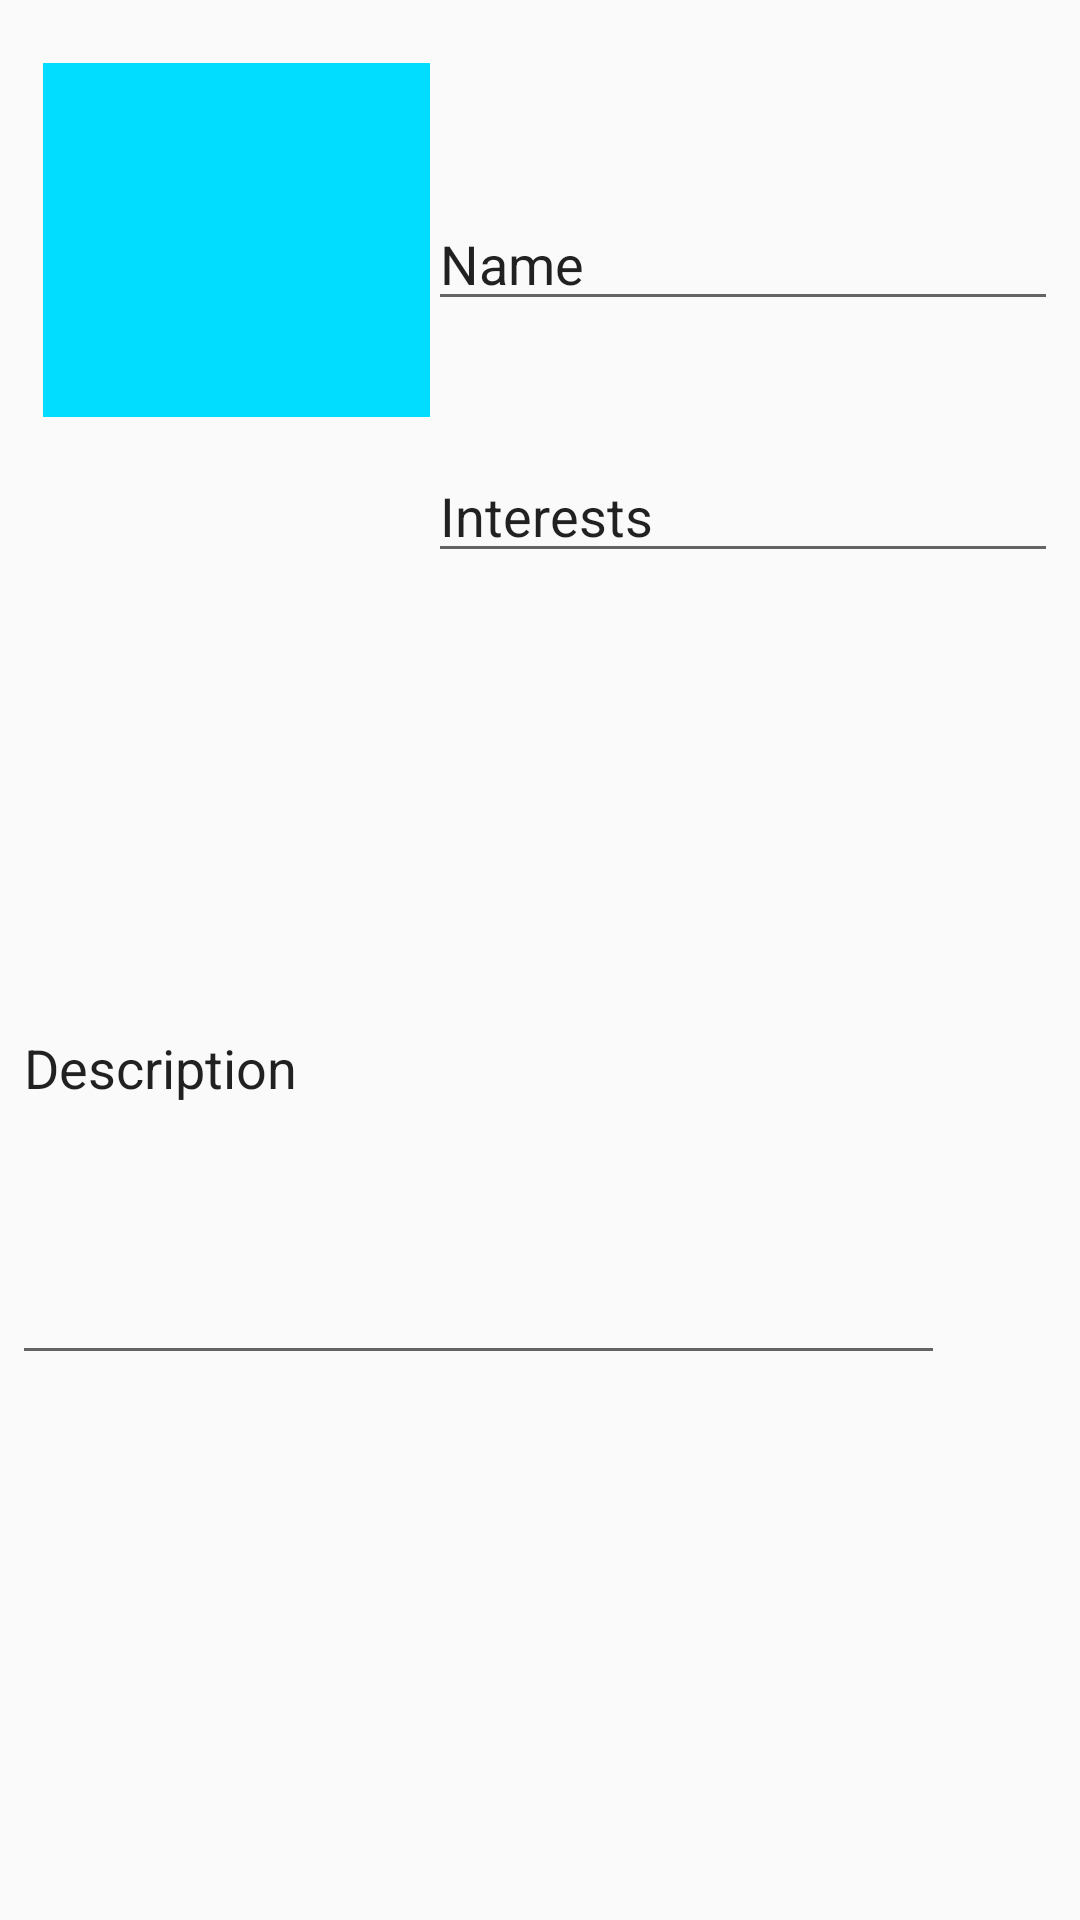

Reconstruct the res/layout file that produces this screen, plus the resources it refers to.
<!-- AndroidManifest.xml: application theme AppTheme -->
<!-- res/layout/activity_profile.xml -->
<?xml version="1.0" encoding="utf-8"?>
<android.support.constraint.ConstraintLayout xmlns:android="http://schemas.android.com/apk/res/android"
    xmlns:app="http://schemas.android.com/apk/res-auto"
    xmlns:tools="http://schemas.android.com/tools"
    android:layout_width="match_parent"
    android:layout_height="match_parent">

    <EditText
        android:id="@+id/editText"
        android:layout_width="wrap_content"
        android:layout_height="wrap_content"
        android:layout_marginBottom="7dp"
        android:layout_marginEnd="16dp"
        android:layout_marginStart="8dp"
        android:layout_marginTop="36dp"
        android:ems="10"
        android:inputType="textPersonName"
        android:text="Name"
        app:layout_constraintBottom_toTopOf="@+id/editText3"
        app:layout_constraintEnd_toEndOf="parent"
        app:layout_constraintStart_toEndOf="@+id/imageView"
        app:layout_constraintTop_toTopOf="parent" />

    <ImageView
        android:id="@+id/imageView"
        android:layout_width="129dp"
        android:layout_height="118dp"
        app:layout_constraintBottom_toBottomOf="parent"
        app:layout_constraintEnd_toEndOf="parent"
        app:layout_constraintHorizontal_bias="0.062"
        app:layout_constraintStart_toStartOf="parent"
        app:layout_constraintTop_toTopOf="parent"
        app:layout_constraintVertical_bias="0.04"
        app:srcCompat="@android:color/holo_blue_bright" />


    <EditText
        android:id="@+id/editText2"
        android:layout_width="311dp"
        android:layout_height="208dp"
        android:layout_marginBottom="152dp"
        android:layout_marginEnd="57dp"
        android:layout_marginStart="16dp"
        android:layout_marginTop="13dp"
        android:ems="10"
        android:inputType="textPersonName"
        android:text="Description"
        app:layout_constraintBottom_toBottomOf="parent"
        app:layout_constraintEnd_toEndOf="parent"
        app:layout_constraintStart_toStartOf="parent"
        app:layout_constraintTop_toBottomOf="@+id/editText3" />

    <EditText
        android:id="@+id/editText3"
        android:layout_width="wrap_content"
        android:layout_height="wrap_content"
        android:layout_marginBottom="17dp"
        android:layout_marginEnd="16dp"
        android:layout_marginStart="8dp"
        android:layout_marginTop="6dp"
        android:ems="10"
        android:inputType="textPersonName"
        android:text="Interests"
        app:layout_constraintBottom_toTopOf="@+id/editText2"
        app:layout_constraintEnd_toEndOf="parent"
        app:layout_constraintStart_toEndOf="@+id/imageView"
        app:layout_constraintTop_toBottomOf="@+id/editText" />
</android.support.constraint.ConstraintLayout>
<!-- resources referenced by this layout -->
<resources>
  <style name="AppTheme" parent="Theme.AppCompat.Light.DarkActionBar">
          
          <item name="colorPrimary">@color/colorPrimary</item>
          <item name="colorPrimaryDark">@color/colorPrimaryDark</item>
          <item name="colorAccent">@color/colorAccent</item>
      </style>
  <!-- not gathered from this repository: default colours our renderer supplied (Android Studio template values) -->
  <color name="colorPrimary">#FF6200EE</color>
  <color name="colorPrimaryDark">#FF3700B3</color>
  <color name="colorAccent">#FF03DAC5</color>
</resources>
